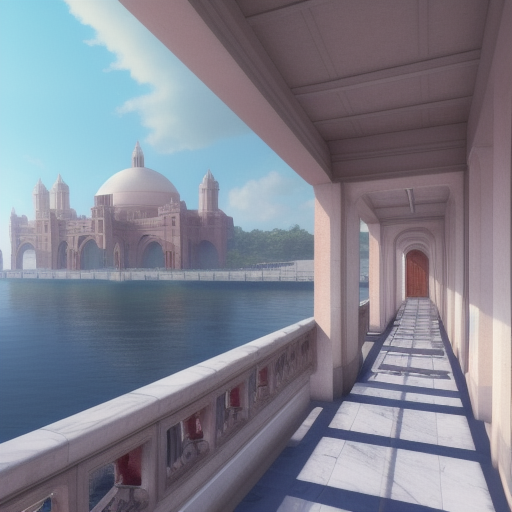
Generation parameters embedded in this image by AUTOMATIC1111 Stable Diffusion web UI or a fork of it (Forge, ...) (PNG 'parameters' text chunk):
Promise is well-designed and extremely clean. Most buildings are built from white granite and marble, and sport domes and spires that are among the best that modern architecture has to offer. Promise is surrounded by red sandstone walls that rise to 30 feet tall where they face the land and 100 feet tall where they face the coast, to prevent outsiders from viewing the city from the sea.
Promise is divided into twelve districts. Promise's districts are connected by sky bridges, Stairs connect them to the streets below.
The large docks are the only way to enter or leave Promise by water. Illustration
Negative prompt: realistic, photo
Steps: 20, Sampler: Euler a, CFG scale: 7, Seed: 1068266349, Size: 512x512, Model hash: 6a21b428a3, Model: protogenX58RebuiltOf_10